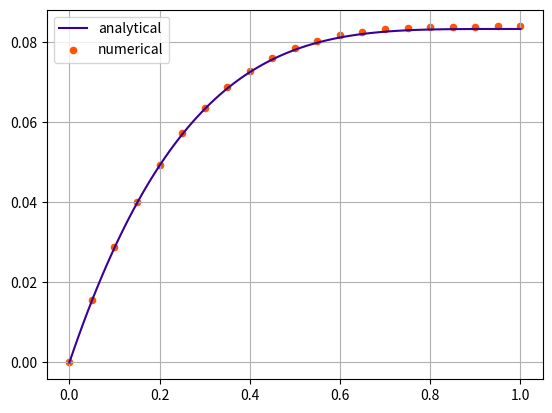

Source code (Python):
#!/usr/bin/env python3
# -*- coding: utf-8 -*-
"""
Created on Tue Nov 19 15:19:44 2024

[redacted]
"""

import numpy as np
import matplotlib.pyplot as plt


"""
Any node that is not to be included (as its value is given by a Dirichlet boundary condition) has its associated equation number A set to -1.
The first node that must be included is given value 0. 
We then go element-by-element: the left-hand node of element e is the same as the right-hand node of element e-1, 
so picks up the same equation number. 
The right-hand node of element e, if considered, then has equation number one higher than the left-hand node of that element.
"""

#1. Set the number of elements
Ne=20

# Define analytic solution for test cases
def analytic1(x):
    return x*(x**2-3*x+3)/6

def analytic2(x):
    return x*(4-6*x+4*x**2-x**3)/12

# Define source function S(x) for test cases
def source1(x):
    return 1 - x

def source2(x):
    return (1 - x)**2

def source3(x):
    return 1 if abs(x - 0.5) < 0.25 else 0


#2. Define the domain and set node locations
def nodes():
    return np.linspace(0,1,Ne+1)

def ref_coord():
    return np.linspace(-1,1,2)    
    
def pick_element(e):
    return nodes()[e:e+2]

def location():
    # first index is either 0 for left or 1 for right
    LM = np.zeros((2, Ne), dtype=np.int64)
    for e in range(Ne):
        if e==0:
            # Treat first element differently due to BC
            LM[0,e] = -1 # Left hand node of first element is not considered thanks to BC.
            LM[1,e] = 0 #the first equation
        else:
            # Left node of this element is right node of previous element
            LM[0,e] = LM[1,e-1]
            LM[1,e] = LM[0,e] + 1
    
    return LM

def stiffness(e):
    x_e = pick_element(e)
    print(e,x_e)
    return np.array([[1,-1],
                     [-1,1]])/(x_e[1]-x_e[0])

def force(e):
    x_e = pick_element(e)
    S1 = source2(x_e[1])
    S2 = source2(x_e[0])
    return np.array([2*S1+S2,S1+2*S2])*(x_e[1]-x_e[0])/6
              

def solver():
    #boundary conditions
    alpha=0
    beta=0
    #3. Set up the location matrix
    LM = location()
    #5. Set up arrays, initally all zero
    psi = np.zeros_like(nodes())
    K = np.zeros((Ne,Ne))
    F = np.zeros(Ne)
    
    #6. For each element:
    for e in range(Ne):
        #6.1 Form the element stiffness matrix
        k_e = stiffness(e)
        #6.2 Form the element force vector
        f_e = force(e)
        #6.3 Add the contributions to global stiffness matrix and force vector
        for a in range(2):
            A = LM[a,e]
            if (A>=0):
                F[A]+=f_e[a]
            for b in range(2):
                B = LM[b,e]
                if (A>=0) and (B>=0):
                    K[A,B]+=k_e[a,b]
        #6.4 Modify force vector for Dirichelet BC        
        if e==0:
            F[0]-=alpha*k_e[1,0]
    #6.4 Modify force vector for Neumann BC
    F[-1]+=beta
    
    #7. Solve
    psi[0]=alpha
    psi[1:]=np.linalg.solve(K,F)
    
    return psi
    
def plot():
    x=np.linspace(0,1,100)
    plt.plot(x, analytic2(x),label='analytical', c='#390099')
    #plt.plot(nodes(),solver(),label='numerical', c='#FF5400')
    plt.scatter(nodes(),solver(),label='numerical',s=20,c='#FF5400')
    plt.grid()
    plt.legend()
    plt.show()

plot()
    
    
    